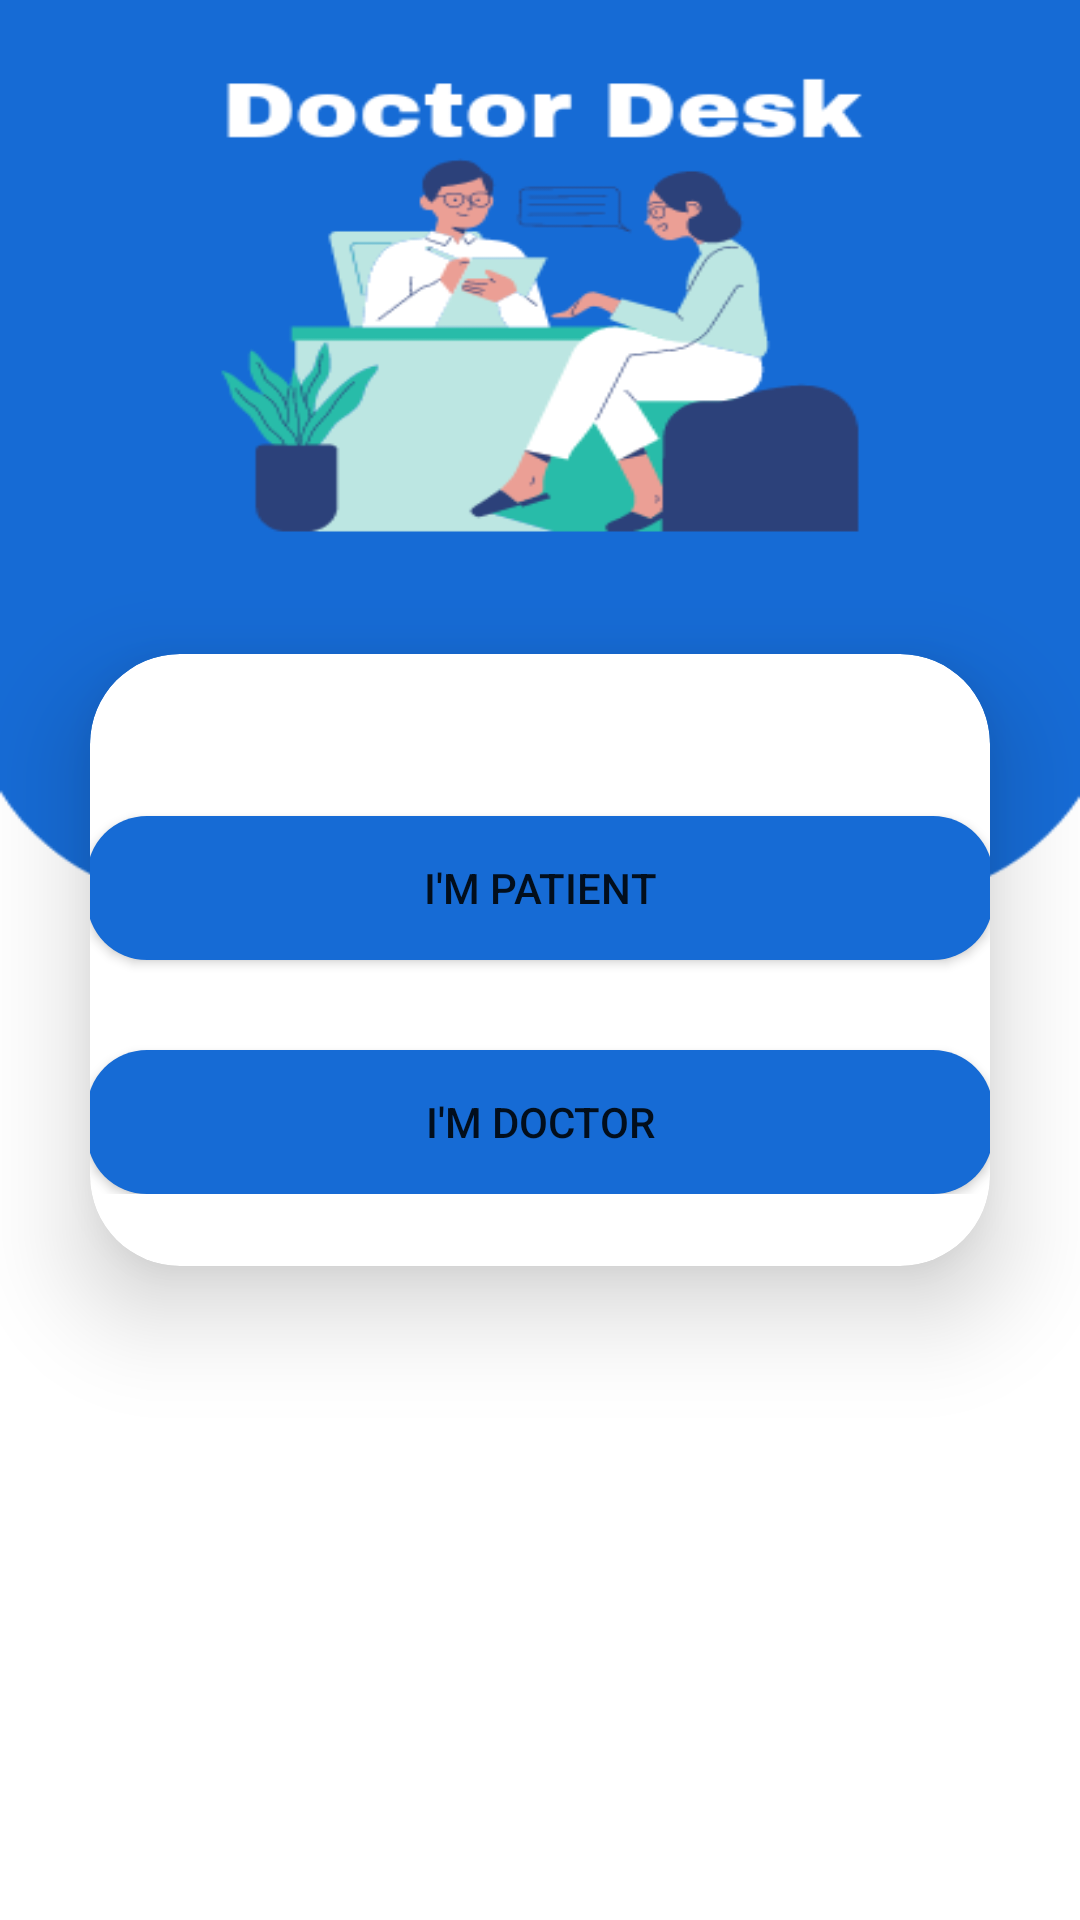

Write the Android layout XML for this screen, with the resource values it uses.
<!-- AndroidManifest.xml: application theme Theme.DoctorDesk -->
<!-- res/layout/activity_selection.xml -->
<?xml version="1.0" encoding="utf-8"?>
<LinearLayout
    xmlns:android="http://schemas.android.com/apk/res/android"
    xmlns:app="http://schemas.android.com/apk/res-auto"
    xmlns:tools="http://schemas.android.com/tools"
    android:layout_width="match_parent"
    android:layout_height="match_parent"
    tools:context=".SelectionActivity"
    android:orientation="vertical"
    android:gravity="center"
    android:background="@drawable/login_page">

    <androidx.cardview.widget.CardView
        android:layout_width="wrap_content"
        android:layout_height="wrap_content"
        android:layout_margin="30dp"
        app:cardCornerRadius="30dp"
        app:cardElevation="20dp"
        android:background="@drawable/edit_text">
        <LinearLayout
            android:layout_width="350dp"
            android:layout_height="wrap_content"
            android:orientation="vertical"
            android:layout_gravity="center_horizontal"
            android:padding="24dp">



            <Button
                android:id="@+id/ImPatient"
                android:layout_width="match_parent"
                android:layout_height="wrap_content"
                android:layout_marginTop="30dp"
                android:text="I'm Patient"
                android:backgroundTint="@color/Main"
                android:background="@drawable/buttion"/>
            <Button
                android:id="@+id/ImDoctor"
                android:layout_width="match_parent"
                android:layout_height="wrap_content"
                android:layout_marginTop="30dp"
                android:text="I'm Doctor"
                android:backgroundTint="@color/Main"
                android:background="@drawable/buttion"/>

        </LinearLayout>


    </androidx.cardview.widget.CardView>




</LinearLayout>
<!-- resources referenced by this layout -->
<resources>
  <color name="Main">#166BD5</color>
  <!-- drawable buttion (drawable) -->
  <?xml version="1.0" encoding="utf-8"?>
  <shape xmlns:android="http://schemas.android.com/apk/res/android">
     <solid android:color="@color/Main"/>
         <corners android:radius="20dp"/>
  </shape>
  <!-- drawable edit_text (drawable) -->
  <?xml version="1.0" encoding="utf-8"?>
  <shape xmlns:android="http://schemas.android.com/apk/res/android"
      android:shape="rectangle">
  
      <stroke android:color="@color/Main" android:width="3dp" />
      <corners android:radius="20dp"/>
  </shape>
  <!-- drawable login_page: png bitmap (drawable, 28771 bytes) -->
  <style name="Theme.DoctorDesk" parent="Theme.MaterialComponents.DayNight.NoActionBar">
          
          <item name="colorPrimary">@color/purple_500</item>
          <item name="colorPrimaryVariant">@color/purple_700</item>
          <item name="colorOnPrimary">@color/white</item>
          
          <item name="colorSecondary">@color/teal_200</item>
          <item name="colorSecondaryVariant">@color/teal_700</item>
          <item name="colorOnSecondary">@color/black</item>
          
          <item name="android:statusBarColor">?attr/colorPrimaryVariant</item>
          
      </style>
  <color name="purple_500">#166BD5</color>
  <color name="purple_700">#166BD5</color>
  <color name="white">#FFFFFFFF</color>
  <color name="teal_200">#FF03DAC5</color>
  <color name="teal_700">#FF018786</color>
  <color name="black">#FF000000</color>
</resources>
